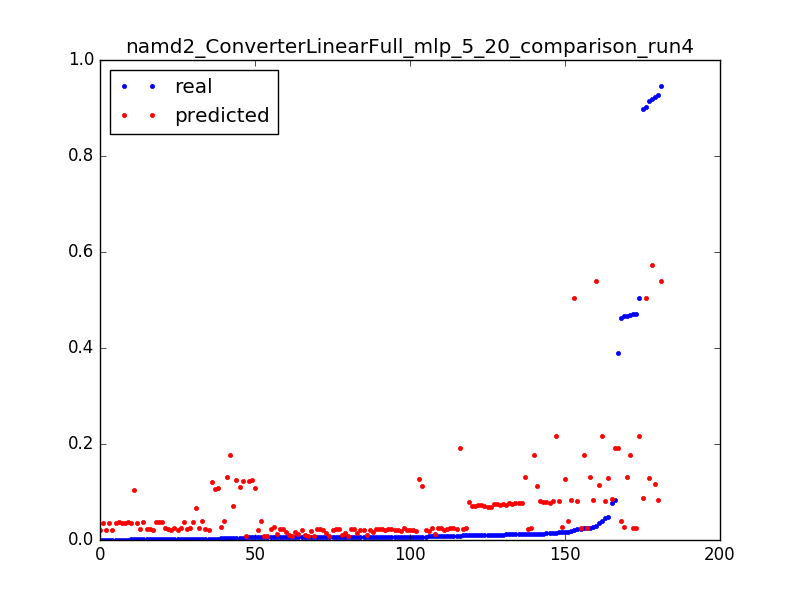

The data file committed next to this chart (first rows):
0.04021609430523321, 0.217207916823, 0.0031847133757961785
0.504, 0.2173, 0.006369
0.0152, 0.2175, 0.009554
0.3892, 0.1916, 0.003185
0.08286, 0.1917, 0.006369
0.009362, 0.1917, 0.009554
0.4669, 0.02772, 0.003185
0.01701, 0.02722, 0.006369
0.006543, 0.02671, 0.009554
0.00354, 0.02621, 0.01274
0.0024, 0.0257, 0.01592
0.001928, 0.02521, 0.01911
0.001547, 0.02487, 0.02229
0.001324, 0.02453, 0.02548
0.001416, 0.02419, 0.02866
0.001193, 0.02384, 0.03185
0.001154, 0.0235, 0.03503
0.001193, 0.02316, 0.03822
0.002583, 0.02282, 0.0414
0.001823, 0.02247, 0.04459
0.001337, 0.02213, 0.04777
0.001469, 0.02179, 0.05096
0.001403, 0.02145, 0.05414
0.0007999, 0.0211, 0.05732
0.001219, 0.02076, 0.06051
0.000813, 0.02042, 0.06369
0.0002491, 0.02007, 0.06688
0.4634, 0.03989, 0.003185
0.0173, 0.03961, 0.006369
0.006399, 0.03933, 0.009554
0.003698, 0.03905, 0.01274
0.002465, 0.03877, 0.01592
0.002124, 0.03849, 0.01911
0.001665, 0.03821, 0.02229
0.001285, 0.03793, 0.02548
0.001311, 0.03765, 0.02866
0.001259, 0.03737, 0.03185
0.001167, 0.03709, 0.03503
0.0009179, 0.03681, 0.03822
0.001036, 0.03653, 0.0414
0.001075, 0.03625, 0.04459
0.0008523, 0.03597, 0.04777
0.0009179, 0.03569, 0.05096
0.000931, 0.03541, 0.05414
0.0007999, 0.03513, 0.05732
0.001101, 0.03488, 0.06051
0.0003147, 0.03463, 0.06369
0.9194, 0.5727, 0.003185
0.9027, 0.5035, 0.003185
0.02177, 0.5032, 0.006369
0.9222, 0.1163, 0.003185
0.03584, 0.1148, 0.006369
0.01276, 0.1133, 0.009554
0.007238, 0.1118, 0.01274
0.004799, 0.1104, 0.01592
0.005914, 0.1089, 0.01911
0.003016, 0.1074, 0.02229
0.002688, 0.1059, 0.02548
0.001088, 0.1045, 0.02866
0.9136, 0.1298, 0.003185
0.04846, 0.1287, 0.006369
... 121 more rows
